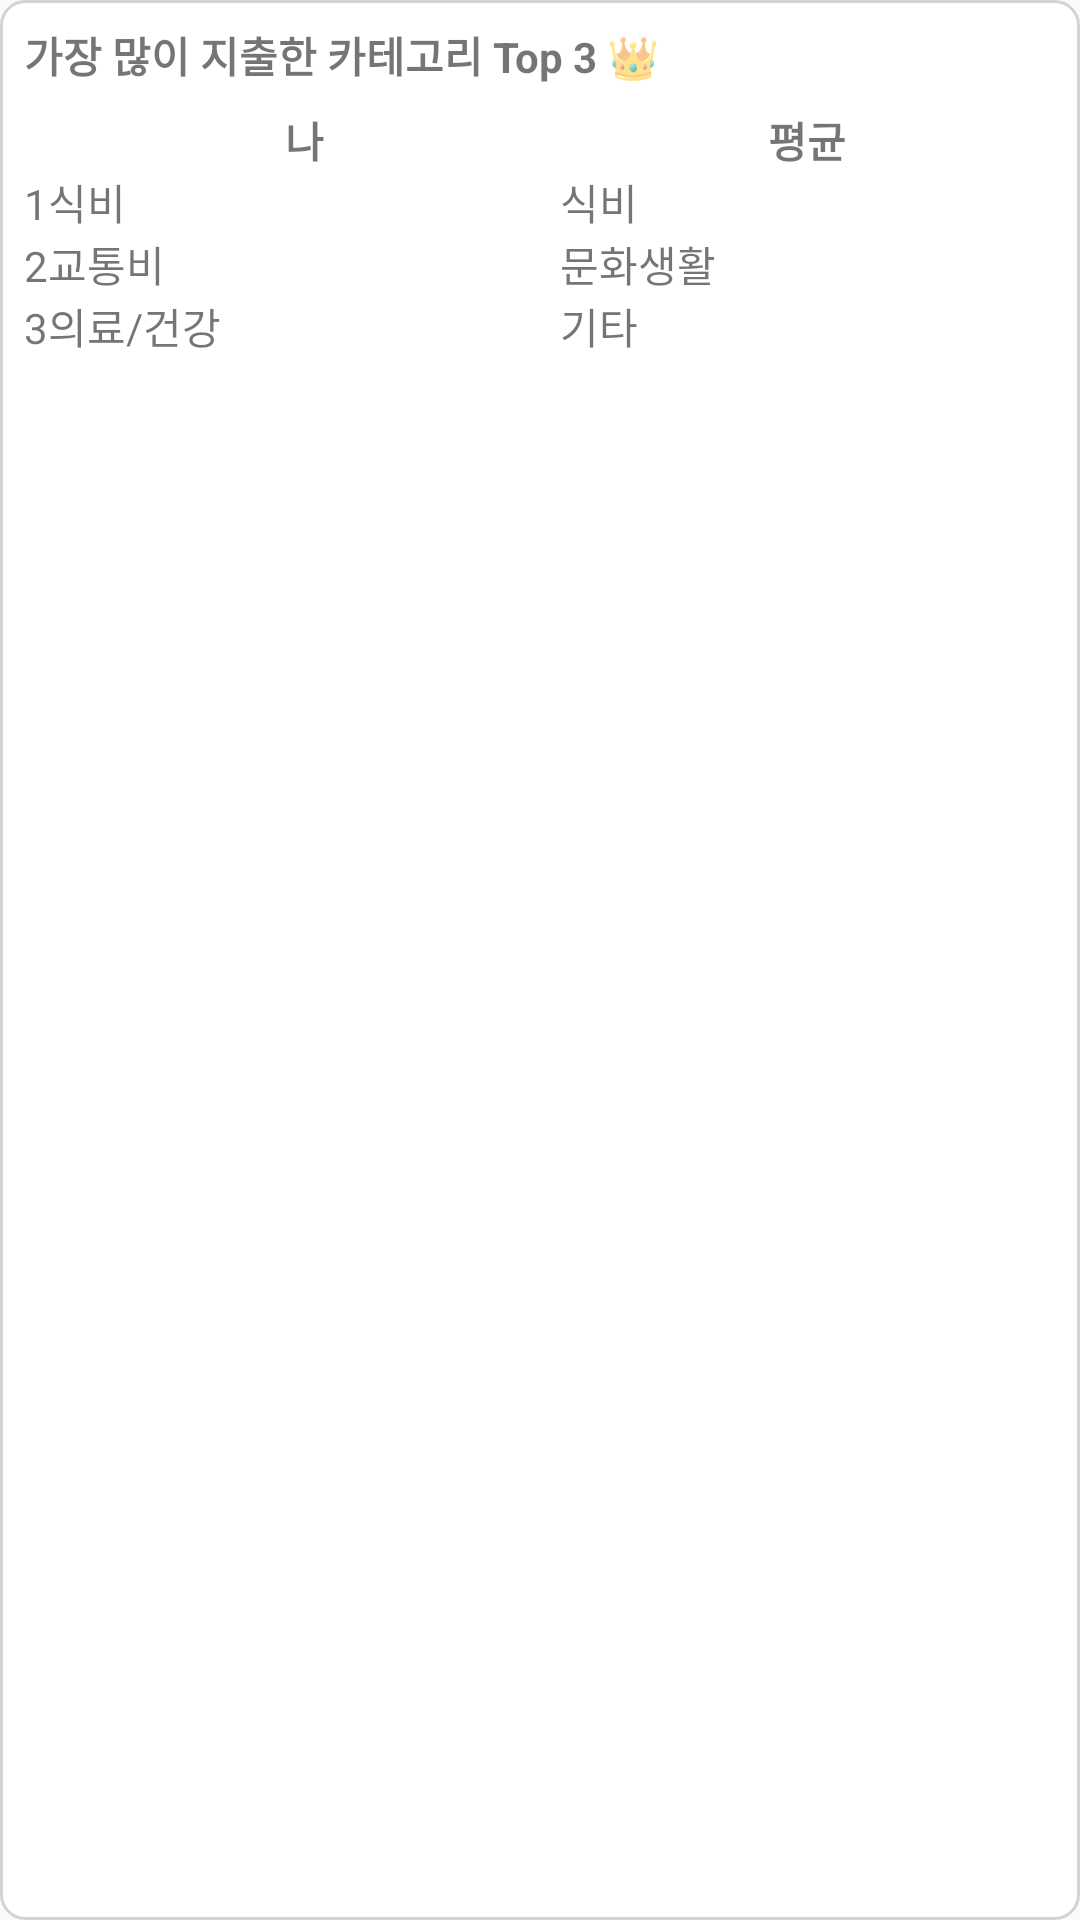

Layout XML and referenced resources for this Android screen:
<!-- AndroidManifest.xml: application theme Theme.Capstone_DonWorry -->
<!-- res/layout/layout_category_comparison_table.xml -->
<?xml version="1.0" encoding="utf-8"?>
<TableLayout xmlns:android="http://schemas.android.com/apk/res/android"
    android:id="@+id/categoryComparisonTable"
    android:layout_width="match_parent"
    android:layout_height="wrap_content"
    android:stretchColumns="1,2"
    android:padding="8dp"
    android:background="@drawable/border_gray">

    
    <TableRow>
        <TextView
            android:layout_span="3"
            android:layout_width="match_parent"
            android:layout_height="wrap_content"
            android:text="가장 많이 지출한 카테고리 Top 3 👑"
            android:textSize="14sp"
            android:textStyle="bold"
            android:paddingBottom="8dp" />
    </TableRow>

    
    <TableRow>
        <TextView
            android:layout_width="wrap_content"
            android:layout_height="wrap_content"
            android:text=""
            android:textStyle="bold"
            android:gravity="center" />

        <TextView
            android:id="@+id/tv_myLabel"
            android:layout_width="wrap_content"
            android:layout_height="wrap_content"
            android:text="나"
            android:textStyle="bold"
            android:gravity="center" />

        <TextView
            android:id="@+id/tv_avgLabel"
            android:layout_width="wrap_content"
            android:layout_height="wrap_content"
            android:text="평균"
            android:textStyle="bold"
            android:gravity="center" />
    </TableRow>

    
    <TableRow>
        <TextView
            android:layout_width="wrap_content"
            android:layout_height="wrap_content"
            android:text="1" />

        <TextView
            android:id="@+id/tv_myCat1"
            android:layout_width="wrap_content"
            android:layout_height="wrap_content"
            android:text="식비" />

        <TextView
            android:id="@+id/tv_avgCat1"
            android:layout_width="wrap_content"
            android:layout_height="wrap_content"
            android:text="식비" />
    </TableRow>

    
    <TableRow>
        <TextView
            android:layout_width="wrap_content"
            android:layout_height="wrap_content"
            android:text="2" />

        <TextView
            android:id="@+id/tv_myCat2"
            android:layout_width="wrap_content"
            android:layout_height="wrap_content"
            android:text="교통비" />

        <TextView
            android:id="@+id/tv_avgCat2"
            android:layout_width="wrap_content"
            android:layout_height="wrap_content"
            android:text="문화생활" />
    </TableRow>

    
    <TableRow>
        <TextView
            android:layout_width="wrap_content"
            android:layout_height="wrap_content"
            android:text="3" />

        <TextView
            android:id="@+id/tv_myCat3"
            android:layout_width="wrap_content"
            android:layout_height="wrap_content"
            android:text="의료/건강" />

        <TextView
            android:id="@+id/tv_avgCat3"
            android:layout_width="wrap_content"
            android:layout_height="wrap_content"
            android:text="기타" />
    </TableRow>
</TableLayout>
<!-- resources referenced by this layout -->
<resources>
  <!-- drawable border_gray (drawable) -->
  <?xml version="1.0" encoding="utf-8"?>
  <shape xmlns:android="http://schemas.android.com/apk/res/android"
      android:shape="rectangle">
  
      <solid android:color="@android:color/white" />
  
      <stroke
          android:width="1dp"
          android:color="#D3D3D3" /> 
  
      <corners android:radius="8dp" />
  </shape>
  <style name="Theme.Capstone_DonWorry" parent="Base.Theme.Capstone_DonWorry" />
  <style name="Base.Theme.Capstone_DonWorry" parent="Theme.AppCompat.DayNight.NoActionBar">
          
          
  
          
          <item name="android:spinnerItemStyle">@style/SpinnerItem</item>
          <item name="android:spinnerDropDownItemStyle">@style/SpinnerItem.DropDownItem</item>
      </style>
  <style name="SpinnerItem" parent="@android:style/Widget.TextView.SpinnerItem">
          <item name="android:textColor">@color/mid_gray</item>
      </style>
  <style name="SpinnerItem.DropDownItem" parent="@android:style/Widget.DropDownItem.Spinner">
          <item name="android:textColor">@color/dark_gray</item>
      </style>
  <color name="mid_gray">#FFA3A3A3</color>
  <color name="dark_gray">#FF737373</color>
</resources>
